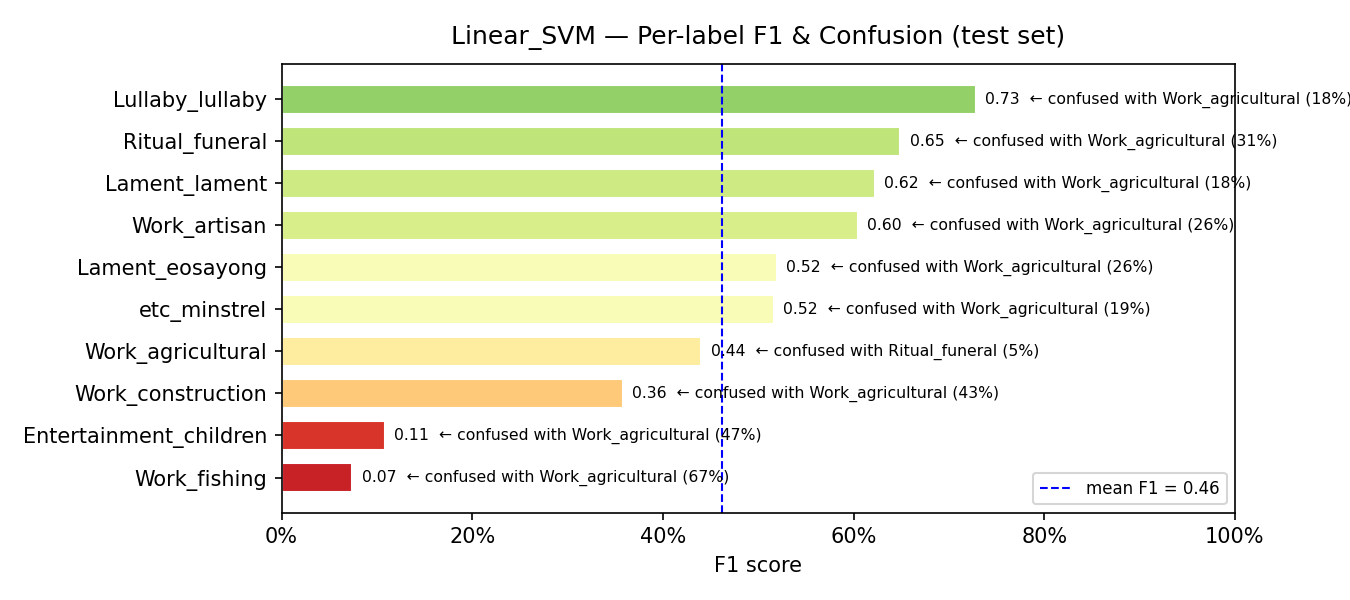

Values plotted in this chart, from the file beside it:
model, label, support, precision, recall, f1, confusion_rate, top_confused_with, top_confused_pct
Linear_SVM, Work_fishing, 48, 0.3333, 0.0417, 0.0741, 0.9583, Work_agricultural, 0.6667
Linear_SVM, Entertainment_children, 34, 0.6667, 0.0588, 0.1081, 0.9412, Work_agricultural, 0.4706
Linear_SVM, Work_construction, 69, 0.4074, 0.3188, 0.3577, 0.6812, Work_agricultural, 0.4348
Linear_SVM, Work_agricultural, 109, 0.3097, 0.7615, 0.4403, 0.2385, Ritual_funeral, 0.0459
Linear_SVM, etc_minstrel, 37, 0.64, 0.4324, 0.5161, 0.5676, Work_agricultural, 0.1892
Linear_SVM, Lament_eosayong, 43, 0.5882, 0.4651, 0.5195, 0.5349, Work_agricultural, 0.2558
Linear_SVM, Work_artisan, 109, 0.6988, 0.5321, 0.6042, 0.4679, Work_agricultural, 0.2569
Linear_SVM, Lament_lament, 87, 0.6022, 0.6437, 0.6222, 0.3563, Work_agricultural, 0.1839
Linear_SVM, Ritual_funeral, 88, 0.7778, 0.5568, 0.649, 0.4432, Work_agricultural, 0.3068
Linear_SVM, Lullaby_lullaby, 100, 0.7474, 0.71, 0.7282, 0.29, Work_agricultural, 0.18
